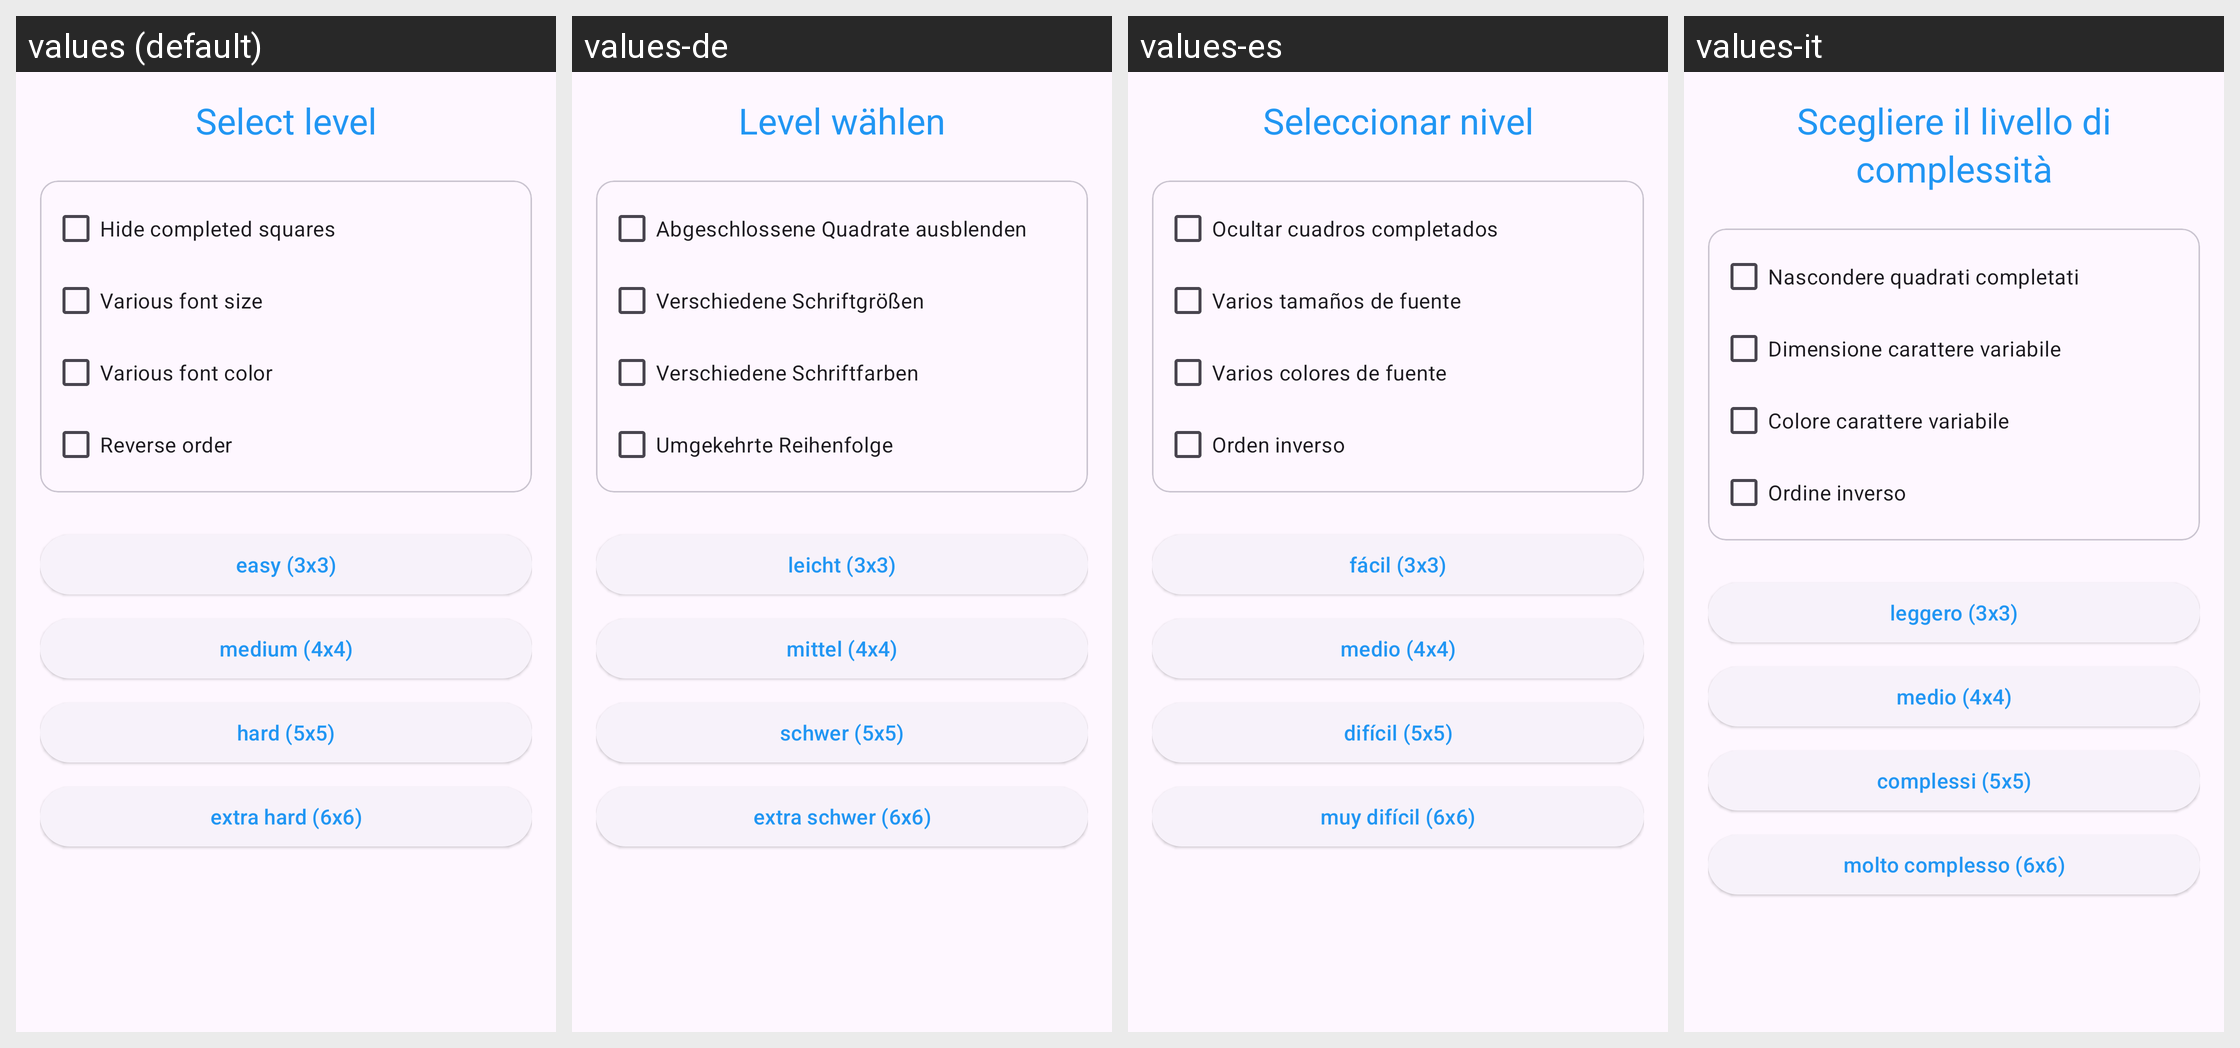

Here is an Android app screen in its default locale and in the app's own translations. Write out the translated-string differences for the strings that appear on this screen.
Android screen res/layout/dig_seq.xml rendered under 4 locales, left to right: values (default), values-de, values-es, values-it. Device: Nexus 5 (rendered at 1080×1920; each locale shown at half size, 540×960, under a caption strip naming it); theme Theme.AttentionTest.
Other locales in the repository, not shown: values-ar, values-bn, values-da, values-el, values-en, values-fr, values-hi, values-hu, values-id, values-iw, values-ja, values-ko, values-nl, values-pl, values-pt, values-ro, values-ru, values-sv, values-th, values-tr, values-uk, values-vi, values-zh.
Strings drawn on this screen, with the default value and each locale's value (text and hints the layout hard-codes, and strings that could not be matched under every locale, appear in the picture but are not listed):

dig_seq_level
  values: Select level
  values-de: Level wählen
  values-es: Seleccionar nivel
  values-it: Scegliere il livello di complessità

dig_seq_hide_completed
  values: Hide completed squares
  values-de: Abgeschlossene Quadrate ausblenden
  values-es: Ocultar cuadros completados
  values-it: Nascondere quadrati completati

dig_seq_var_font_size
  values: Various font size
  values-de: Verschiedene Schriftgrößen
  values-es: Varios tamaños de fuente
  values-it: Dimensione carattere variabile

dig_seq_var_font_color
  values: Various font color
  values-de: Verschiedene Schriftfarben
  values-es: Varios colores de fuente
  values-it: Colore carattere variabile

dig_seq_reverse_order
  values: Reverse order
  values-de: Umgekehrte Reihenfolge
  values-es: Orden inverso
  values-it: Ordine inverso

dig_seq_size_3
  values: easy (3x3)
  values-de: leicht (3x3)
  values-es: fácil (3x3)
  values-it: leggero (3x3)

dig_seq_size_4
  values: medium (4x4)
  values-de: mittel (4x4)
  values-es: medio (4x4)
  values-it: medio (4x4)

dig_seq_size_5
  values: hard (5x5)
  values-de: schwer (5x5)
  values-es: difícil (5x5)
  values-it: complessi (5x5)

dig_seq_size_6
  values: extra hard (6x6)
  values-de: extra schwer (6x6)
  values-es: muy difícil (6x6)
  values-it: molto complesso (6x6)
